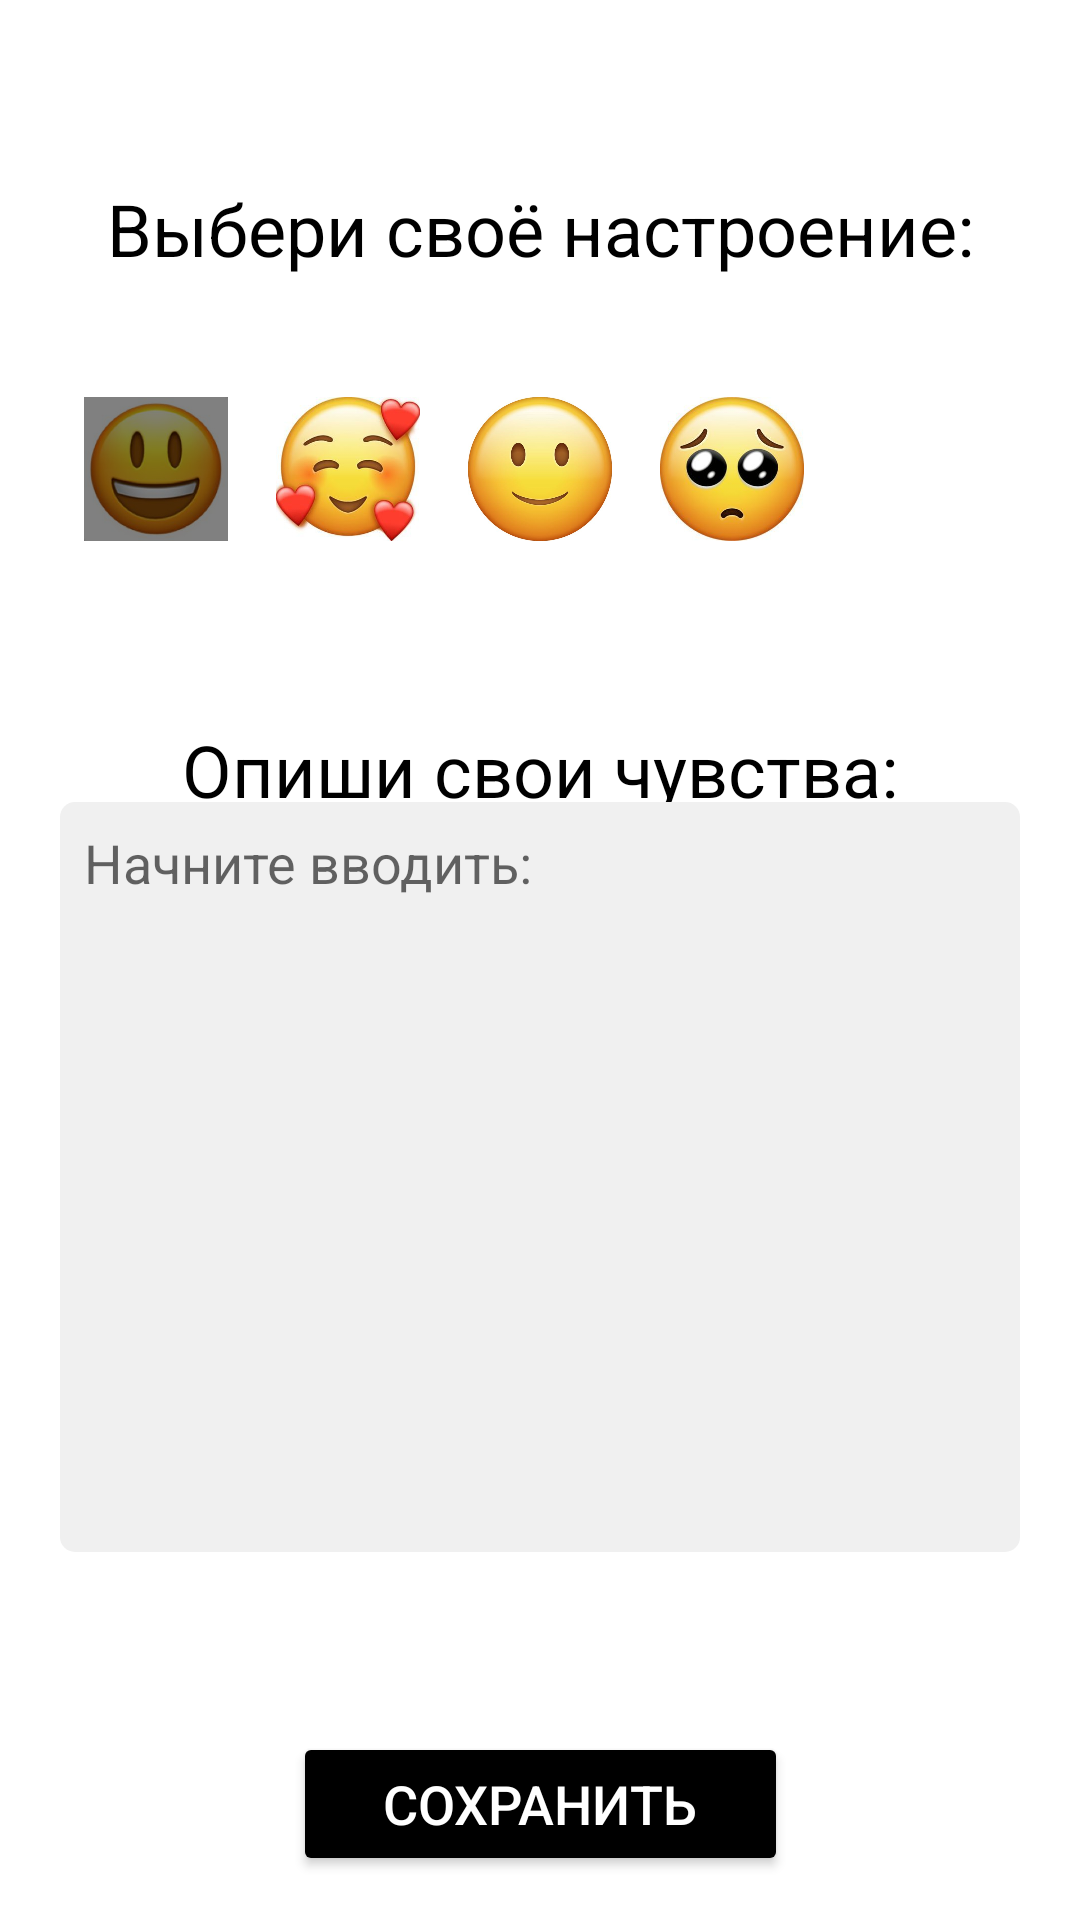

Produce the Android XML layout that renders to this screen, including the resource entries it uses.
<!-- AndroidManifest.xml: application theme Theme.MoodTracker -->
<!-- res/layout/fragment_add_mood.xml -->
<?xml version="1.0" encoding="utf-8"?>
<androidx.constraintlayout.widget.ConstraintLayout xmlns:android="http://schemas.android.com/apk/res/android"
    xmlns:app="http://schemas.android.com/apk/res-auto"
    xmlns:tools="http://schemas.android.com/tools"
    android:layout_width="match_parent"
    android:layout_height="match_parent"
    tools:context=".ui.fragments.addMoodScreen.AddMoodFragment">

    <TextView
        android:id="@+id/textViewChooseYourMood"
        android:layout_width="wrap_content"
        android:layout_height="wrap_content"
        android:layout_marginTop="60dp"
        android:text="@string/choose_mood"
        android:textColor="@color/black"
        android:textSize="24sp"
        app:layout_constraintEnd_toEndOf="parent"
        app:layout_constraintStart_toStartOf="parent"
        app:layout_constraintTop_toTopOf="parent" />

    <TextView
        android:id="@+id/textViewSayAboutMood"
        android:layout_width="wrap_content"
        android:layout_height="wrap_content"
        android:layout_marginTop="60dp"
        android:text="@string/describe_feelings"
        android:textColor="@color/black"
        android:textSize="24sp"
        app:layout_constraintEnd_toEndOf="parent"
        app:layout_constraintStart_toStartOf="parent"
        app:layout_constraintTop_toBottomOf="@+id/radio_group" />

    <RadioGroup
        android:id="@+id/radio_group"
        android:layout_width="match_parent"
        android:layout_height="wrap_content"
        android:layout_marginTop="40dp"
        android:gravity="center_horizontal"
        android:orientation="horizontal"
        app:layout_constraintEnd_toEndOf="parent"
        app:layout_constraintStart_toStartOf="parent"
        app:layout_constraintTop_toBottomOf="@+id/textViewChooseYourMood">

        <RadioButton
            android:id="@+id/rbHappy"
            android:layout_width="48dp"
            android:layout_height="48dp"
            android:layout_gravity="center"
            android:layout_marginStart="8dp"
            android:layout_marginEnd="8dp"
            android:background="@drawable/radio_happy"
            android:button="@android:color/transparent"
            android:checked="true"
            android:gravity="center" />

        <RadioButton
            android:id="@+id/rbLovely"
            android:layout_width="48dp"
            android:layout_height="48dp"
            android:layout_marginStart="8dp"
            android:layout_marginEnd="8dp"
            android:background="@drawable/radio_lovely"
            android:button="@android:color/transparent"
            android:gravity="center" />

        <RadioButton
            android:id="@+id/rbNormal"
            android:layout_width="48dp"
            android:layout_height="48dp"
            android:layout_marginStart="8dp"
            android:layout_marginEnd="8dp"
            android:background="@drawable/radio_normal"
            android:button="@android:color/transparent"
            android:gravity="center" />

        <RadioButton
            android:id="@+id/rbSad"
            android:layout_width="48dp"
            android:layout_height="48dp"
            android:layout_marginStart="8dp"
            android:layout_marginEnd="8dp"
            android:background="@drawable/radio_sad"
            android:button="@android:color/transparent"
            android:gravity="center" />

        <RadioButton
            android:id="@+id/rbVerySad"
            android:layout_width="48dp"
            android:layout_height="48dp"
            android:layout_marginStart="8dp"
            android:layout_marginEnd="8dp"
            android:background="@drawable/radio_very_sad"
            android:button="@android:color/transparent"
            android:gravity="center" />


    </RadioGroup>

    <EditText
        android:id="@+id/editTextSayAboutFeelings"
        android:layout_width="match_parent"
        android:layout_height="250dp"
        android:layout_marginStart="20dp"
        android:layout_marginTop="40dp"
        android:layout_marginEnd="20dp"
        android:background="@drawable/multi_line_text_style"
        android:ems="10"
        android:gravity="start|top"
        android:hint="@string/start_typing"
        android:inputType="textMultiLine"
        android:padding="8dp"
        android:singleLine="false"
        app:layout_constraintBottom_toTopOf="@+id/buttonSaveMood"
        app:layout_constraintEnd_toEndOf="parent"
        app:layout_constraintStart_toStartOf="parent"
        app:layout_constraintTop_toBottomOf="@+id/textViewSayAboutMood" />

    <Button
        android:id="@+id/buttonSaveMood"
        android:layout_width="wrap_content"
        android:layout_height="wrap_content"
        android:layout_marginTop="60dp"
        android:layout_marginBottom="60dp"
        android:paddingLeft="30dp"
        android:paddingTop="10dp"
        android:paddingRight="30dp"
        android:paddingBottom="10dp"
        android:text="@string/save"
        android:textColor="@color/white"
        android:textSize="18sp"
        app:backgroundTint="@color/black"
        app:cornerRadius="10dp"
        app:layout_constraintBottom_toBottomOf="parent"
        app:layout_constraintEnd_toEndOf="parent"
        app:layout_constraintStart_toStartOf="parent"
        app:layout_constraintTop_toBottomOf="@+id/editTextSayAboutFeelings" />

</androidx.constraintlayout.widget.ConstraintLayout>
<!-- resources referenced by this layout -->
<resources>
  <!-- drawable multi_line_text_style (drawable-v24) -->
  <?xml version="1.0" encoding="utf-8"?>
  <shape xmlns:android="http://schemas.android.com/apk/res/android"
      android:thickness="0dp"
      android:shape="rectangle">
      <solid android:color="#F0F0F0"/>
      <corners android:radius="5dp"
          />
  
  </shape>
  <!-- drawable radio_happy (drawable) -->
  <?xml version="1.0" encoding="utf-8"?>
  <selector xmlns:android="http://schemas.android.com/apk/res/android">
      <item android:drawable="@drawable/happy_selected" android:state_checked="true" />
      <item android:drawable="@drawable/happy" />
  </selector>
  <!-- drawable radio_lovely (drawable) -->
  <?xml version="1.0" encoding="utf-8"?>
  <selector xmlns:android="http://schemas.android.com/apk/res/android">
      <item android:drawable="@drawable/lovely_selected" android:state_checked="true" />
      <item android:drawable="@drawable/lovely" />
  </selector>
  <!-- drawable radio_normal (drawable) -->
  <?xml version="1.0" encoding="utf-8"?>
  <selector xmlns:android="http://schemas.android.com/apk/res/android">
      <item android:drawable="@drawable/normal_selected" android:state_checked="true" />
      <item android:drawable="@drawable/normal" />
  </selector>
  <!-- drawable radio_sad (drawable) -->
  <?xml version="1.0" encoding="utf-8"?>
  <selector xmlns:android="http://schemas.android.com/apk/res/android">
      <item android:drawable="@drawable/sad_selected" android:state_checked="true" />
      <item android:drawable="@drawable/sad" />
  </selector>
  <!-- drawable radio_very_sad (drawable) -->
  <?xml version="1.0" encoding="utf-8"?>
  <selector xmlns:android="http://schemas.android.com/apk/res/android">
      <item android:drawable="@drawable/very_sad_selected" android:state_checked="true" />
      <item android:drawable="@drawable/very_sad" />
  </selector>
  <string name="choose_mood">Выбери своё настроение:</string>
  <string name="describe_feelings">Опиши свои чувства:</string>
  <string name="save">Сохранить</string>
  <string name="start_typing">Начните вводить:</string>
  <style name="Theme.MoodTracker" parent="Theme.MaterialComponents.DayNight.NoActionBar">
          
          <item name="colorPrimary">@color/black</item>
          <item name="colorPrimaryVariant">#808080</item>
          <item name="colorOnPrimary">@color/white</item>
          
          <item name="colorSecondary">@color/black</item>
          <item name="colorSecondaryVariant">@color/black</item>
          <item name="colorOnSecondary">@color/black</item>
          
          <item name="android:statusBarColor" tools:targetApi="l">?attr/colorPrimaryVariant</item>
          
      </style>
  <!-- drawable happy_selected: png bitmap (drawable-v24, 93102 bytes) -->
  <!-- drawable happy: jpg bitmap (drawable-v24, 8460 bytes) -->
  <!-- drawable lovely_selected: png bitmap (drawable-v24, 129338 bytes) -->
  <!-- drawable lovely: jpg bitmap (drawable-v24, 11693 bytes) -->
  <!-- drawable normal_selected: png bitmap (drawable-v24, 271454 bytes) -->
  <!-- drawable normal: jpg bitmap (drawable-v24, 21416 bytes) -->
  <!-- drawable sad_selected: png bitmap (drawable-v24, 130683 bytes) -->
  <!-- drawable sad: jpg bitmap (drawable-v24, 12063 bytes) -->
  <!-- drawable very_sad_selected: png bitmap (drawable-v24, 250400 bytes) -->
  <!-- not gathered from this repository: default colours our renderer supplied (Android Studio template values) -->
  <color name="black">#FF000000</color>
  <color name="white">#FFFFFFFF</color>
</resources>
